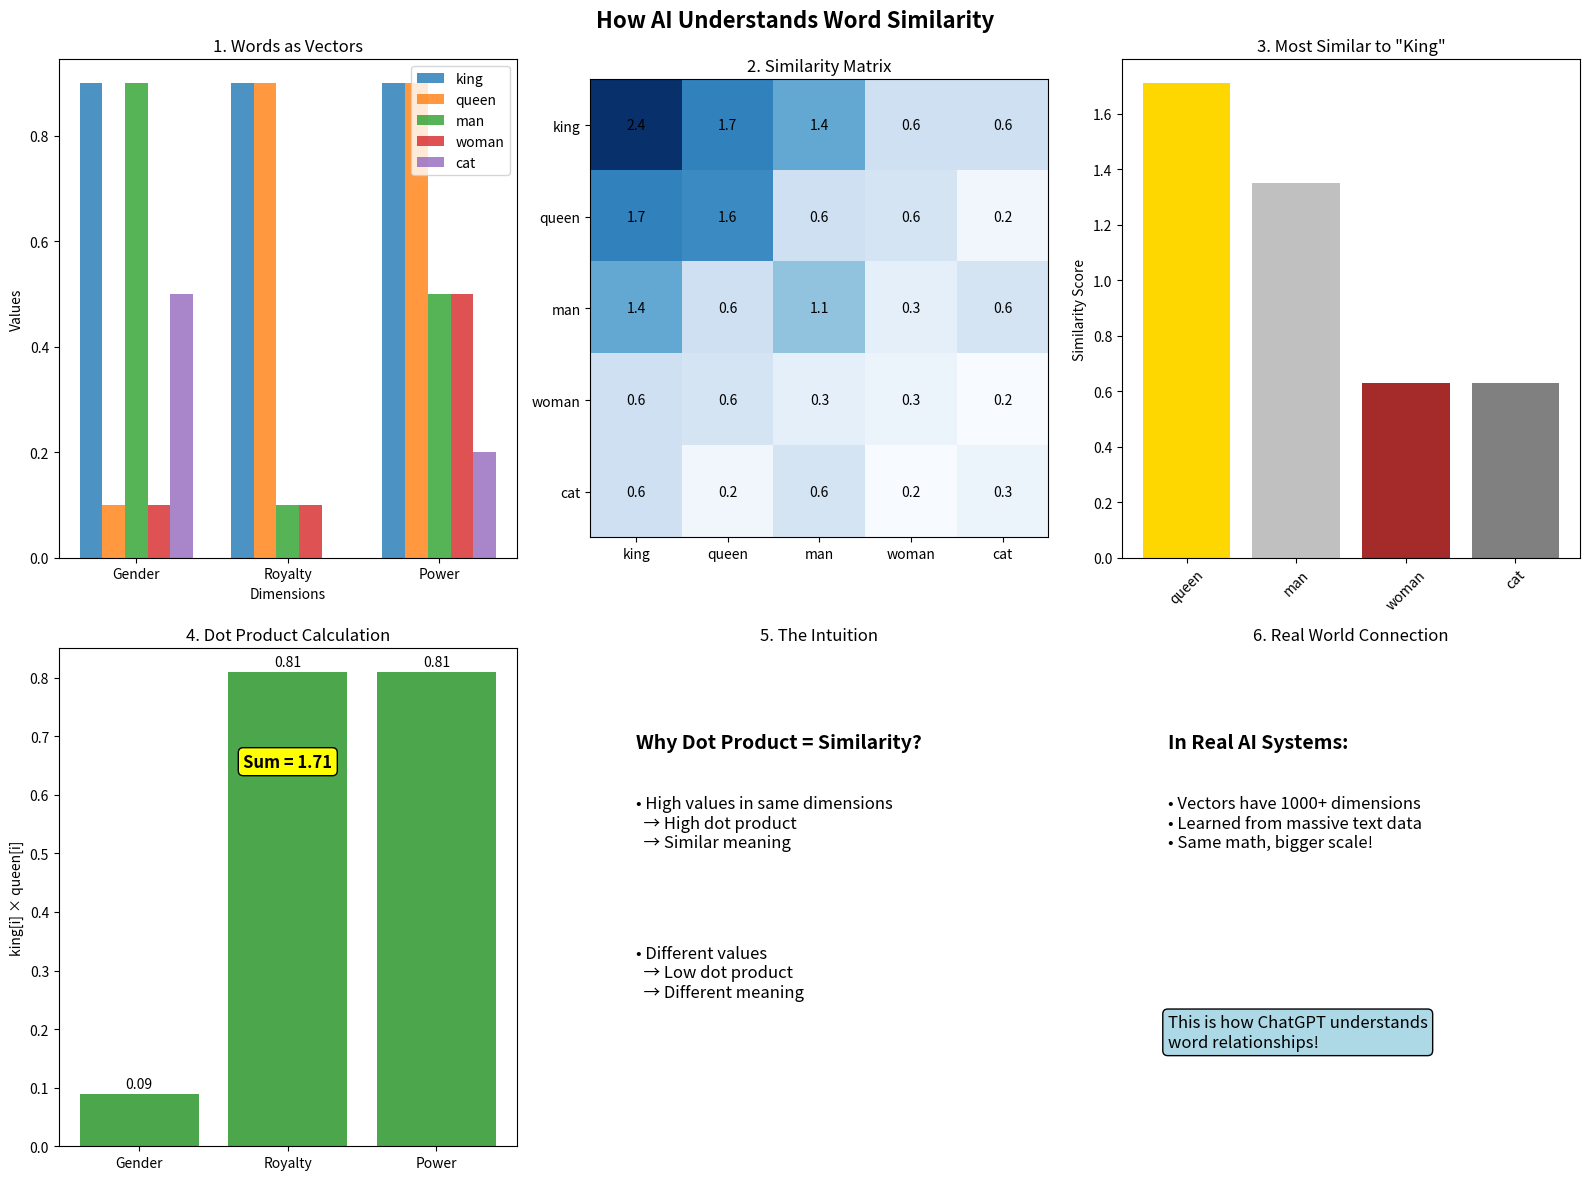

The matplotlib source for this figure:
import matplotlib.pyplot as plt
from mpl_toolkits.mplot3d import Axes3D
import numpy as np



def create_complete_summary():
    """Create a comprehensive visual summary"""

    fig = plt.figure(figsize=(16, 12))

    # Main title
    fig.suptitle('How AI Understands Word Similarity', fontsize=16, fontweight='bold')

    words_data = {
        'king':   [0.9, 0.9, 0.9],
        'queen':  [0.1, 0.9, 0.9],
        'man':    [0.9, 0.1, 0.5],
        'woman':  [0.1, 0.1, 0.5],
        'cat':    [0.5, 0.0, 0.2]
    }

    # Subplot 1: Word vectors as bars
    ax1 = plt.subplot(2, 3, 1)
    dimensions = ['Gender', 'Royalty', 'Power']
    x = np.arange(len(dimensions))
    width = 0.15

    for i, (word, vector) in enumerate(words_data.items()):
        ax1.bar(x + i*width, vector, width, label=word, alpha=0.8)

    ax1.set_xlabel('Dimensions')
    ax1.set_ylabel('Values')
    ax1.set_title('1. Words as Vectors')
    ax1.set_xticks(x + width * 2)
    ax1.set_xticklabels(dimensions)
    ax1.legend()

    # Subplot 2: Similarity matrix
    ax2 = plt.subplot(2, 3, 2)
    words = list(words_data.keys())
    similarity_matrix = np.zeros((len(words), len(words)))

    for i, word1 in enumerate(words):
        for j, word2 in enumerate(words):
            vec1 = np.array(words_data[word1])
            vec2 = np.array(words_data[word2])
            similarity_matrix[i, j] = np.dot(vec1, vec2)

    im = ax2.imshow(similarity_matrix, cmap='Blues')
    ax2.set_xticks(range(len(words)))
    ax2.set_yticks(range(len(words)))
    ax2.set_xticklabels(words)
    ax2.set_yticklabels(words)
    ax2.set_title('2. Similarity Matrix')

    # Add similarity scores to cells
    for i in range(len(words)):
        for j in range(len(words)):
            ax2.text(j, i, f'{similarity_matrix[i, j]:.1f}',
                    ha="center", va="center", color="black")

    # Subplot 3: Focus on king similarities
    ax3 = plt.subplot(2, 3, 3)
    king_similarities = {}
    king_vec = np.array(words_data['king'])

    for word, vector in words_data.items():
        if word != 'king':
            similarity = np.dot(king_vec, np.array(vector))
            king_similarities[word] = similarity

    sorted_words = sorted(king_similarities.items(), key=lambda x: x[1], reverse=True)
    words_sorted = [item[0] for item in sorted_words]
    scores_sorted = [item[1] for item in sorted_words]

    colors = ['gold', 'silver', 'brown', 'gray']
    ax3.bar(words_sorted, scores_sorted, color=colors[:len(words_sorted)])
    ax3.set_title('3. Most Similar to "King"')
    ax3.set_ylabel('Similarity Score')
    ax3.tick_params(axis='x', rotation=45)

    # Subplot 4: The dot product explained
    ax4 = plt.subplot(2, 3, 4)
    king_vec = [0.9, 0.9, 0.9]
    queen_vec = [0.1, 0.9, 0.9]
    multiplications = [k*q for k, q in zip(king_vec, queen_vec)]

    ax4.bar(dimensions, multiplications, color='green', alpha=0.7)
    ax4.set_title('4. Dot Product Calculation')
    ax4.set_ylabel('king[i] × queen[i]')
    for i, v in enumerate(multiplications):
        ax4.text(i, v + 0.01, f'{v:.2f}', ha='center')

    total = sum(multiplications)
    ax4.text(1, max(multiplications) * 0.8, f'Sum = {total:.2f}', 
            ha='center', fontsize=12, fontweight='bold',
            bbox=dict(boxstyle="round,pad=0.3", facecolor="yellow"))

    # Subplot 5: Why it works
    ax5 = plt.subplot(2, 3, 5)
    ax5.text(0.1, 0.8, "Why Dot Product = Similarity?", fontsize=14, fontweight='bold')
    ax5.text(0.1, 0.6, "• High values in same dimensions\n  → High dot product\n  → Similar meaning", fontsize=12)
    ax5.text(0.1, 0.3, "• Different values\n  → Low dot product\n  → Different meaning", fontsize=12)
    ax5.set_xlim(0, 1)
    ax5.set_ylim(0, 1)
    ax5.axis('off')
    ax5.set_title('5. The Intuition')

    # Subplot 6: Real AI connection
    ax6 = plt.subplot(2, 3, 6)
    ax6.text(0.1, 0.8, "In Real AI Systems:", fontsize=14, fontweight='bold')
    ax6.text(0.1, 0.6, "• Vectors have 1000+ dimensions\n• Learned from massive text data\n• Same math, bigger scale!", fontsize=12)
    ax6.text(0.1, 0.2, "This is how ChatGPT understands\nword relationships!", fontsize=12, 
            bbox=dict(boxstyle="round,pad=0.3", facecolor="lightblue"))
    ax6.set_xlim(0, 1)
    ax6.set_ylim(0, 1)
    ax6.axis('off')
    ax6.set_title('6. Real World Connection')

    plt.tight_layout()
    plt.savefig('complete_day1_summary.png', dpi=150, bbox_inches='tight')
    plt.show()

# Create the complete summary
create_complete_summary()